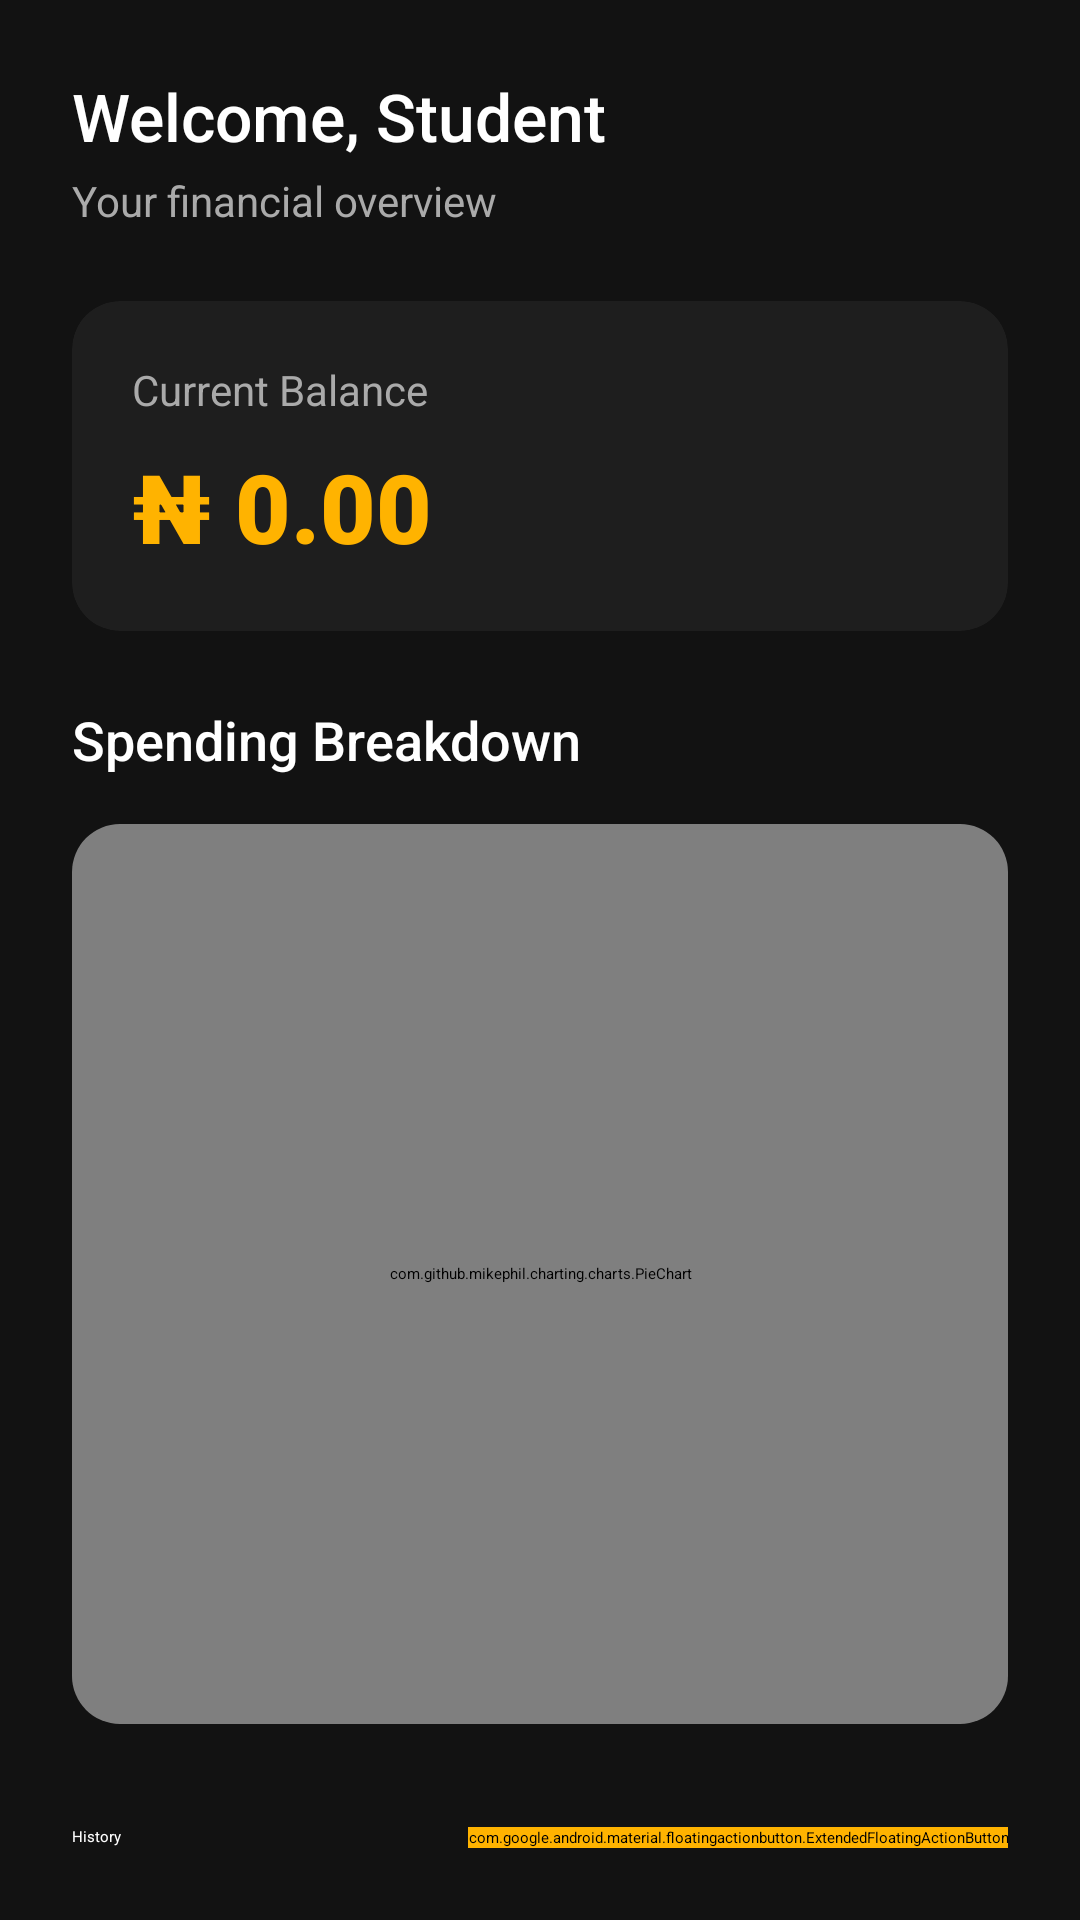

Layout XML and referenced resources for this Android screen:
<!-- AndroidManifest.xml: application theme Theme.UniSpend -->
<!-- res/layout/activity_main.xml -->
<?xml version="1.0" encoding="utf-8"?>
<androidx.coordinatorlayout.widget.CoordinatorLayout
    xmlns:android="http://schemas.android.com/apk/res/android"
    xmlns:app="http://schemas.android.com/apk/res-auto"
    android:layout_width="match_parent"
    android:layout_height="match_parent"
    android:background="@color/background_dark">

    <ScrollView
        android:layout_width="match_parent"
        android:layout_height="match_parent"
        android:fillViewport="true">

        <LinearLayout
            android:layout_width="match_parent"
            android:layout_height="wrap_content"
            android:orientation="vertical"
            android:padding="24dp">

            <LinearLayout
                android:layout_width="match_parent"
                android:layout_height="wrap_content"
                android:orientation="vertical"
                android:layout_marginBottom="24dp">

                <TextView
                    android:id="@+id/tvWelcome"
                    android:layout_width="wrap_content"
                    android:layout_height="wrap_content"
                    android:text="Welcome, Student"
                    android:fontFamily="sans-serif-medium"
                    android:textColor="@color/white"
                    android:textSize="22sp"
                    android:layout_marginBottom="4dp"/>

                <TextView
                    android:layout_width="wrap_content"
                    android:layout_height="wrap_content"
                    android:text="Your financial overview"
                    android:textColor="@color/text_secondary"
                    android:textSize="14sp"/>
            </LinearLayout>

            <androidx.cardview.widget.CardView
                android:layout_width="match_parent"
                android:layout_height="wrap_content"
                app:cardBackgroundColor="@color/surface_dark"
                app:cardCornerRadius="16dp"
                app:cardElevation="0dp"
                android:layout_marginBottom="24dp">

                <LinearLayout
                    android:layout_width="match_parent"
                    android:layout_height="wrap_content"
                    android:orientation="vertical"
                    android:padding="20dp">

                    <TextView
                        android:layout_width="wrap_content"
                        android:layout_height="wrap_content"
                        android:text="Current Balance"
                        android:textColor="@color/text_secondary"
                        android:textSize="14sp"/>

                    <TextView
                        android:id="@+id/tvTotalBalance"
                        android:layout_width="wrap_content"
                        android:layout_height="wrap_content"
                        android:text="₦ 0.00"
                        android:textColor="@color/primary_yellow"
                        android:textSize="32sp"
                        android:fontFamily="sans-serif-black"
                        android:layout_marginTop="8dp"/>
                </LinearLayout>
            </androidx.cardview.widget.CardView>

            <TextView
                android:layout_width="wrap_content"
                android:layout_height="wrap_content"
                android:text="Spending Breakdown"
                android:textColor="@color/white"
                android:fontFamily="sans-serif-medium"
                android:textSize="18sp"
                android:layout_marginBottom="16dp"/>

            <androidx.cardview.widget.CardView
                android:layout_width="match_parent"
                android:layout_height="300dp"
                app:cardBackgroundColor="@color/surface_dark"
                app:cardCornerRadius="16dp"
                android:layout_marginBottom="30dp">

                <com.github.mikephil.charting.charts.PieChart
                    android:id="@+id/pieChart"
                    android:layout_width="match_parent"
                    android:layout_height="match_parent"
                    android:padding="16dp"/>
            </androidx.cardview.widget.CardView>

            <GridLayout
                android:layout_width="match_parent"
                android:layout_height="wrap_content"
                android:columnCount="2"
                android:rowCount="2"
                android:useDefaultMargins="true">

                <Button
                    android:id="@+id/btnHistory"
                    android:layout_width="0dp"
                    android:layout_height="60dp"
                    android:layout_columnWeight="1"
                    android:text="History"
                    android:backgroundTint="@color/surface_dark"
                    android:textColor="@color/white"
                    android:layout_marginEnd="8dp"
                    android:layout_marginBottom="12dp"/>

                <Button
                    android:id="@+id/btnAnalytics"
                    android:layout_width="0dp"
                    android:layout_height="60dp"
                    android:layout_columnWeight="1"
                    android:text="Trends"
                    android:backgroundTint="@color/surface_dark"
                    android:textColor="@color/white"
                    android:layout_marginStart="8dp"
                    android:layout_marginBottom="12dp"/>

                <Button
                    android:id="@+id/btnSavings"
                    android:layout_width="0dp"
                    android:layout_height="60dp"
                    android:layout_columnWeight="1"
                    android:text="Goals"
                    android:backgroundTint="@color/surface_dark"
                    android:textColor="@color/white"
                    android:layout_marginEnd="8dp"/>

                <Button
                    android:id="@+id/btnProfile"
                    android:layout_width="0dp"
                    android:layout_height="60dp"
                    android:layout_columnWeight="1"
                    android:text="Profile"
                    android:backgroundTint="@color/surface_dark"
                    android:textColor="@color/white"
                    android:layout_marginStart="8dp"/>
            </GridLayout>

            <View
                android:layout_width="match_parent"
                android:layout_height="80dp"/>

        </LinearLayout>
    </ScrollView>

    <com.google.android.material.floatingactionbutton.ExtendedFloatingActionButton
        android:id="@+id/fabAdd"
        android:layout_width="wrap_content"
        android:layout_height="wrap_content"
        android:layout_gravity="bottom|end"
        android:layout_margin="24dp"
        android:text="Add New"
        android:textColor="@color/background_dark"
        android:backgroundTint="@color/primary_yellow"
        app:icon="@android:drawable/ic_input_add"
        app:iconTint="@color/background_dark"/>

</androidx.coordinatorlayout.widget.CoordinatorLayout>
<!-- resources referenced by this layout -->
<resources>
  <color name="background_dark">#121212</color>
  <color name="primary_yellow">#FFB300</color>
  <color name="surface_dark">#1E1E1E</color>
  <color name="text_secondary">#AAAAAA</color>
  <color name="white">#FFFFFF</color>
  <style name="Theme.UniSpend" parent="Theme.MaterialComponents.DayNight.NoActionBar">
          <item name="colorPrimary">@color/primary_yellow</item>
          <item name="colorPrimaryVariant">@color/primary_yellow</item>
          <item name="colorOnPrimary">@color/background_dark</item>
  
          <item name="android:statusBarColor">@color/background_dark</item>
          <item name="fontFamily">sans-serif-medium</item>
      </style>
</resources>
